The GitHub repository RuikeYuan/partvision contains a labelled image folder "images" with 9 categories: alternator, brake disc, headlight left, headlight right, side mirror left, side mirror right, taillight left, taillight right, wheel rim. Examples follow, each with its label.

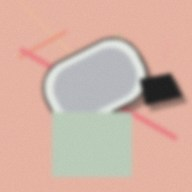
Label: side mirror left

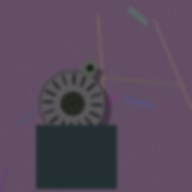
Label: alternator

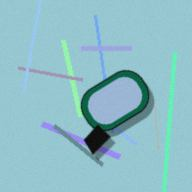
Label: side mirror right

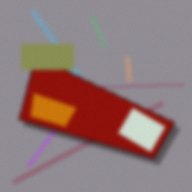
Label: taillight left

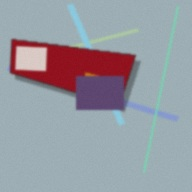
Label: taillight right

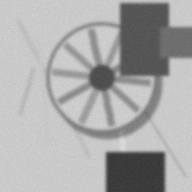
Label: wheel rim
